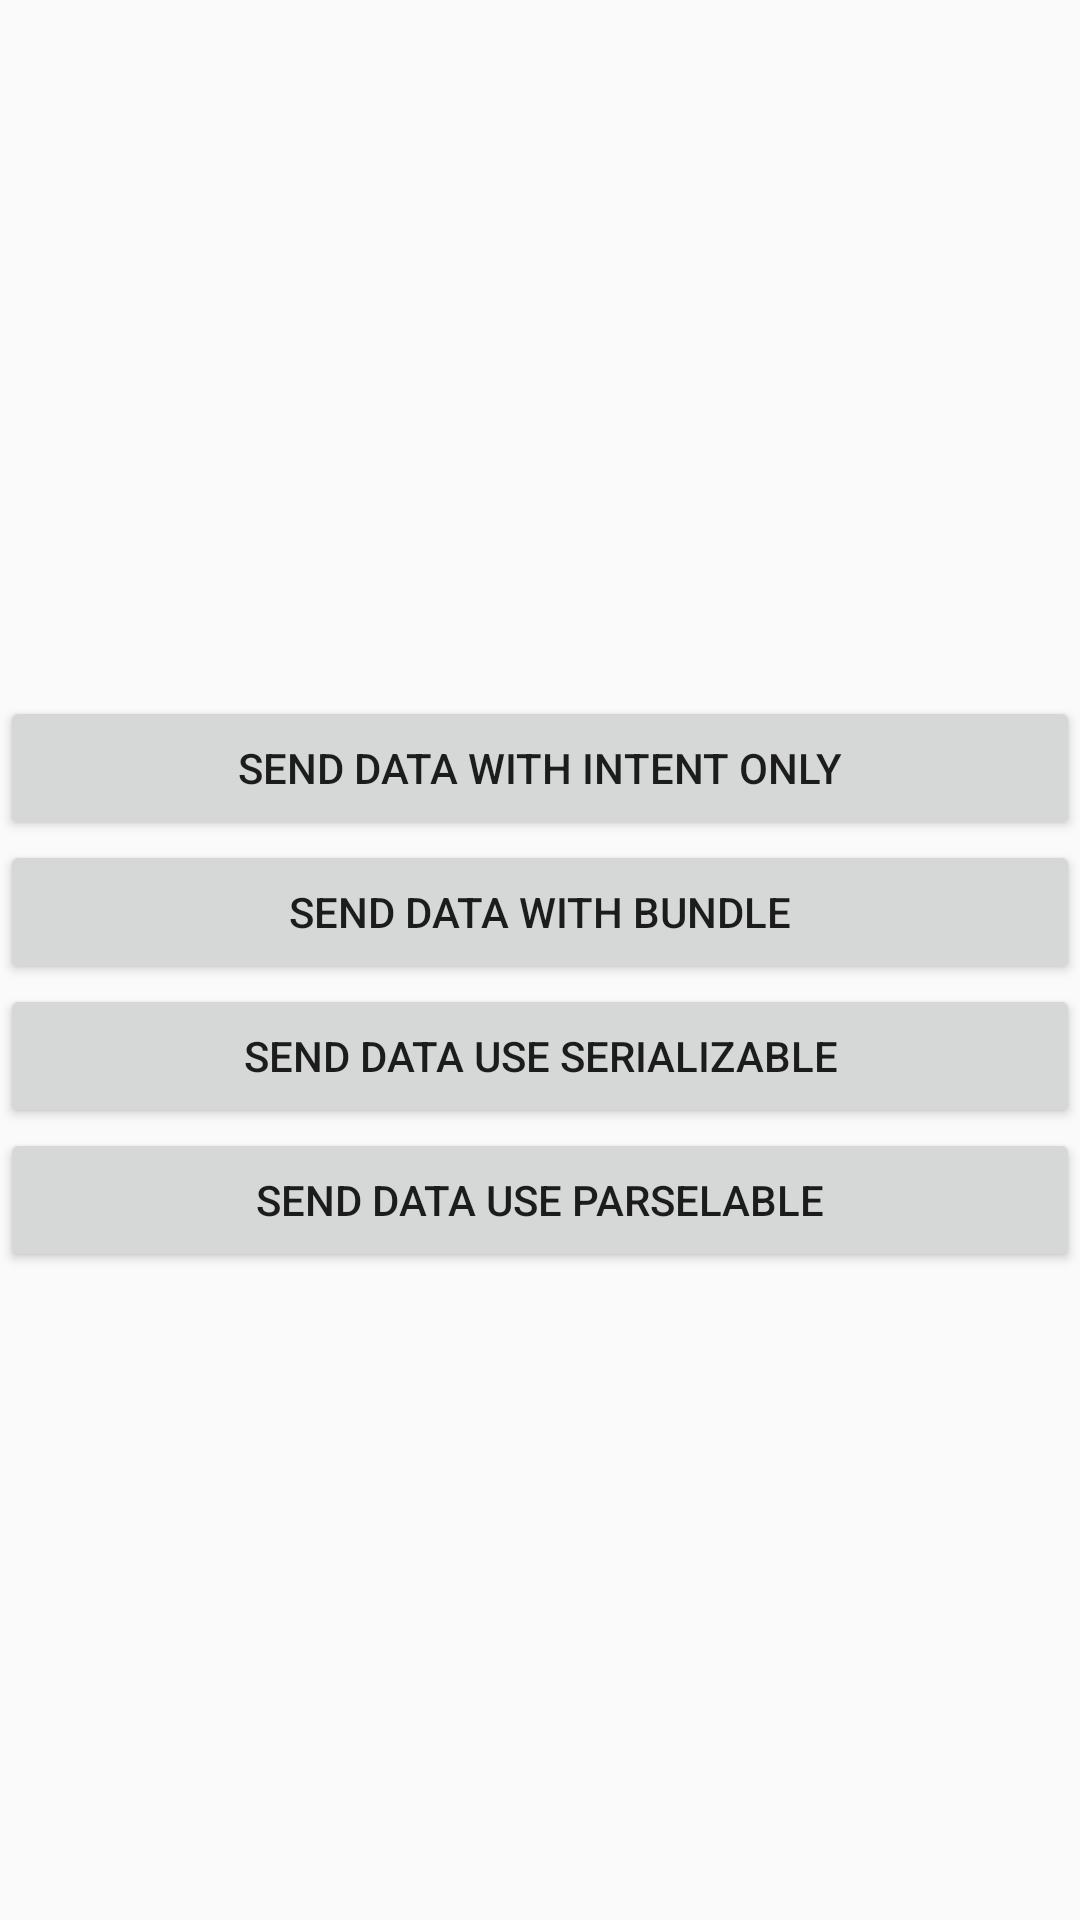

Android layout source for this screen:
<!-- AndroidManifest.xml: application theme Theme.FirstApps -->
<!-- res/layout/activity_bundle_passing.xml -->
<?xml version="1.0" encoding="utf-8"?>
<androidx.constraintlayout.widget.ConstraintLayout xmlns:android="http://schemas.android.com/apk/res/android"
    xmlns:app="http://schemas.android.com/apk/res-auto"
    xmlns:tools="http://schemas.android.com/tools"
    android:id="@+id/main"
    android:layout_width="match_parent"
    android:layout_height="match_parent"
    tools:context=".intent_and_data_passing.BundlePassingActivity">

    <Button
        android:id="@+id/senddataintent"
        android:layout_width="match_parent"
        android:layout_height="wrap_content"
        android:layout_marginTop="232dp"
        android:text="Send Data With Intent Only"
        app:layout_constraintEnd_toEndOf="parent"
        app:layout_constraintHorizontal_bias="0.0"
        app:layout_constraintStart_toStartOf="parent"
        app:layout_constraintTop_toTopOf="parent" />

    <Button
        android:id="@+id/senddatabundle"
        android:layout_width="match_parent"
        android:layout_height="wrap_content"
        android:text="Send Data with Bundle"
        app:layout_constraintEnd_toEndOf="parent"
        app:layout_constraintTop_toBottomOf="@+id/senddataintent" />

    <Button
        android:id="@+id/senddataserializable"
        android:layout_width="match_parent"
        android:layout_height="wrap_content"
        android:text="Send Data Use Serializable"
        app:layout_constraintEnd_toEndOf="parent"
        app:layout_constraintTop_toBottomOf="@+id/senddatabundle" />

    <Button
        android:id="@+id/senddataparselable"
        android:layout_width="match_parent"
        android:layout_height="wrap_content"
        android:text="Send Data Use Parselable"
        app:layout_constraintEnd_toEndOf="parent"
        app:layout_constraintTop_toBottomOf="@+id/senddataserializable" />
</androidx.constraintlayout.widget.ConstraintLayout>
<!-- resources referenced by this layout -->
<resources>
  <style name="Theme.FirstApps" parent="Base.Theme.FirstApps" />
  <style name="Base.Theme.FirstApps" parent="Theme.AppCompat.DayNight.DarkActionBar">
          
          
      </style>
</resources>
